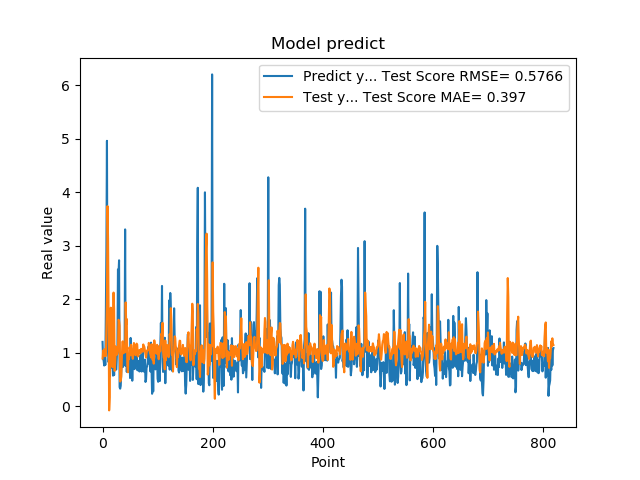

The file beside this chart, header and first rows:
1.201630949974060059e+00, 8.909129800445028113e-01
8.802530169486999512e-01, 1.037292269591797211e+00
8.531429767608642578e-01, 1.016160000022293675e+00
7.591750025749206543e-01, 1.064375512314308159e+00
1.005007982254028320e+00, 9.325949264315394061e-01
7.687720060348510742e-01, 9.495774826827926285e-01
1.740013241767883301e+00, 9.379542125024483701e-01
2.913533687591552734e+00, 1.444273579332343793e+00
4.963075160980224609e+00, 2.002593647405603416e+00
1.471215128898620605e+00, 3.741410112084222916e+00
1.000648975372314453e+00, 3.135498693611795673e+00
8.220189809799194336e-01, 1.746507409289313140e+00
9.362199902534482643e-01, -8.041206336704018187e-02
5.486897230148315430e-01, 1.626295055975217896e-01
1.111255049705505371e+00, 1.482753755322201883e+00
7.148039937019348145e-01, 1.841228759980665153e+00
1.052167057991027832e+00, 1.415404216178785202e+00
8.955980539321898304e-01, 8.843203857320096617e-01
7.769405245780944824e-01, 7.286011059831379866e-01
5.699509978294372559e-01, 1.781501760564099257e+00
8.244060277938842773e-01, 2.124231766158592105e+00
5.800840258598327637e-01, 1.819724082773028995e+00
9.488009810447691761e-01, 6.583164274826949214e-01
7.918390035629272461e-01, 8.069425736317947795e-01
6.937990188598632812e-01, 1.114654068996677738e+00
6.834830045700073242e-01, 9.825053336608801091e-01
9.433320164680479847e-01, 9.601640205041611642e-01
1.032713770866394043e+00, 9.843448014159771331e-01
2.556216001510620117e+00, 1.047185490571898470e+00
2.464895963668823242e+00, 1.615551985750799169e+00
2.728049993515014204e+00, 1.597858296137504075e+00
3.558506965637206476e-01, 1.500178270592208651e+00
3.262020051479339600e-01, 4.585518966041929878e-01
3.781589865684509277e-01, 4.842001981982423930e-01
6.306380033493041992e-01, 5.532729198992167863e-01
8.854129910469055176e-01, 8.706653943328120926e-01
9.743152856826782227e-01, 1.203440533894924780e+00
7.307389974594116211e-01, 1.212396971390660161e+00
9.521890282630921520e-01, 9.881084024053921055e-01
1.011654973030090332e+00, 1.069578423146803514e+00
7.643579840660095215e-01, 1.067684510706707446e+00
3.306220054626464844e+00, 1.007362557763909816e+00
7.543110251426696777e-01, 1.939747718887731009e+00
1.409499049186706321e+00, 1.532024947744535126e+00
6.401469707489013672e-01, 1.628693234127978506e+00
8.640019893646240234e-01, 7.704159919142751223e-01
8.469420075416564941e-01, 6.328916480555523139e-01
7.976629734039306641e-01, 9.559966361147110847e-01
9.555831551551821068e-01, 8.777092079083257392e-01
9.546210169792175293e-01, 1.099615048178003818e+00
5.251880288124084473e-01, 1.061184542155948263e+00
1.275226235389709695e+00, 9.509555937557231386e-01
8.355640172958374023e-01, 1.148081194533446814e+00
7.640249729156494141e-01, 1.002721215408655775e+00
4.752210080623626154e-01, 9.522014481053715507e-01
7.414129972457885742e-01, 8.841873912995030782e-01
1.069700956344604492e+00, 9.876325808108736837e-01
7.892770171165466309e-01, 1.180500069402184771e+00
6.914690136909484863e-01, 1.101371696262461564e+00
7.093830108642578125e-01, 9.706233752745646592e-01
1.115731000900268555e+00, 9.529906002401645759e-01
... 759 more rows
